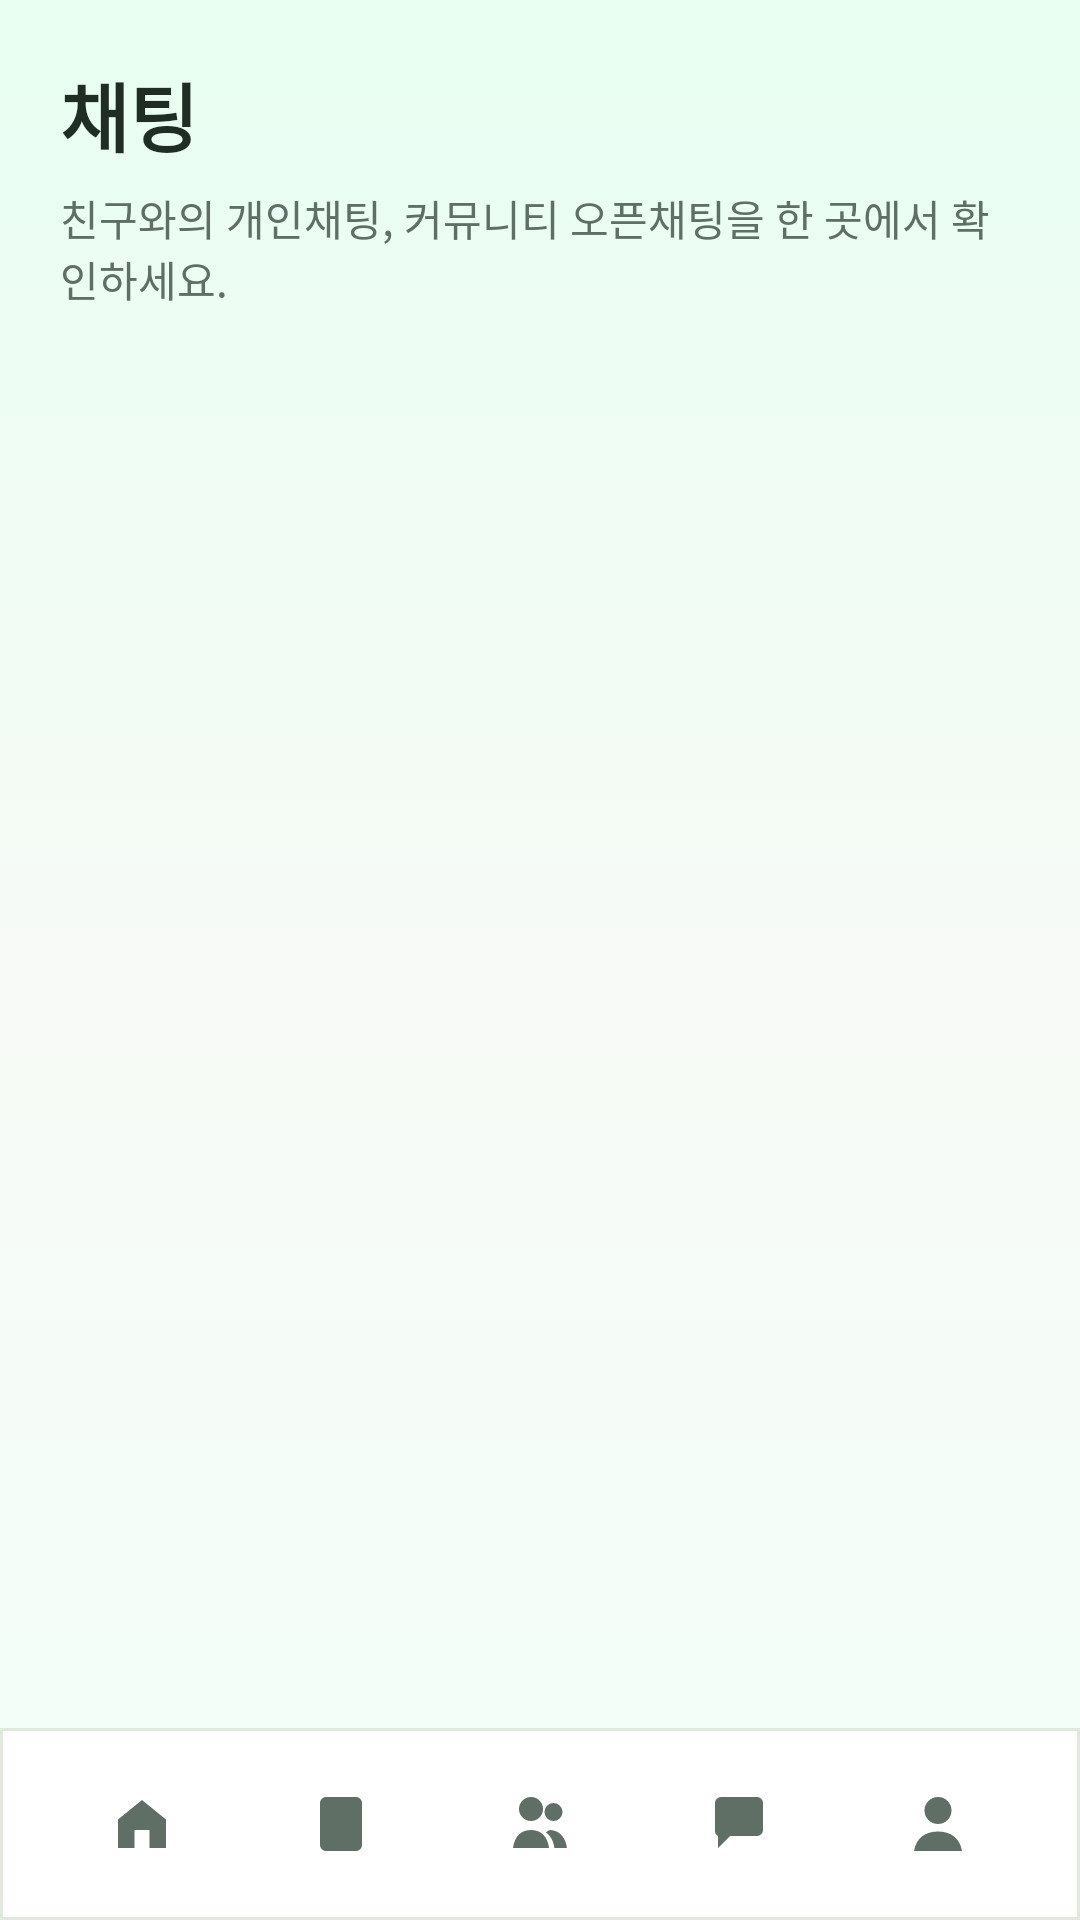

Produce the Android XML layout that renders to this screen, including the resource entries it uses.
<!-- AndroidManifest.xml: application theme Theme.GreenChallenge -->
<!-- res/layout/activity_chat_list.xml -->
<?xml version="1.0" encoding="utf-8"?>
<LinearLayout xmlns:android="http://schemas.android.com/apk/res/android"
    android:layout_width="match_parent"
    android:layout_height="match_parent"
    android:background="@drawable/bg_app_gradient"
    android:orientation="vertical">

    <LinearLayout
        android:layout_width="match_parent"
        android:layout_height="0dp"
        android:layout_weight="1"
        android:orientation="vertical"
        android:padding="20dp">

        <TextView
            android:layout_width="match_parent"
            android:layout_height="wrap_content"
            android:text="채팅"
            android:textColor="@color/text_primary"
            android:textSize="25sp"
            android:textStyle="bold" />

        <TextView
            android:layout_width="match_parent"
            android:layout_height="wrap_content"
            android:layout_marginTop="6dp"
            android:text="친구와의 개인채팅, 커뮤니티 오픈채팅을 한 곳에서 확인하세요."
            android:textColor="@color/text_secondary"
            android:textSize="14sp" />

        <TextView
            android:id="@+id/txtChatEmpty"
            android:layout_width="match_parent"
            android:layout_height="wrap_content"
            android:layout_marginTop="18dp"
            android:background="@drawable/bg_tip_gradient"
            android:padding="18dp"
            android:text="아직 참여 중인 채팅이 없어요."
            android:textColor="@color/text_secondary"
            android:textSize="14sp"
            android:visibility="gone" />

        <androidx.recyclerview.widget.RecyclerView
            android:id="@+id/recyclerChats"
            android:layout_width="match_parent"
            android:layout_height="0dp"
            android:layout_marginTop="14dp"
            android:layout_weight="1" />
    </LinearLayout>

    <include layout="@layout/common_bottom_nav" />
</LinearLayout>
<!-- res/layout/common_bottom_nav.xml (included above) -->
<?xml version="1.0" encoding="utf-8"?>
<LinearLayout xmlns:android="http://schemas.android.com/apk/res/android"
    android:layout_width="match_parent"
    android:layout_height="64dp"
    android:background="@drawable/bg_bottom_bar"
    android:gravity="center"
    android:orientation="horizontal"
    android:paddingStart="14dp"
    android:paddingEnd="14dp">

    <ImageButton
        android:id="@+id/navHome"
        android:layout_width="0dp"
        android:layout_height="48dp"
        android:layout_weight="1"
        android:background="@android:color/transparent"
        android:contentDescription="홈"
        android:padding="12dp"
        android:src="@drawable/ic_nav_home" />

    <ImageButton
        android:id="@+id/navMission"
        android:layout_width="0dp"
        android:layout_height="48dp"
        android:layout_weight="1"
        android:background="@android:color/transparent"
        android:contentDescription="미션"
        android:padding="12dp"
        android:src="@drawable/ic_nav_mission" />

    <ImageButton
        android:id="@+id/navFriends"
        android:layout_width="0dp"
        android:layout_height="48dp"
        android:layout_weight="1"
        android:background="@android:color/transparent"
        android:contentDescription="친구"
        android:padding="12dp"
        android:src="@drawable/ic_nav_friends" />

    <ImageButton
        android:id="@+id/navCommunity"
        android:layout_width="0dp"
        android:layout_height="48dp"
        android:layout_weight="1"
        android:background="@android:color/transparent"
        android:contentDescription="커뮤니티"
        android:padding="12dp"
        android:src="@drawable/ic_nav_community" />

    <ImageButton
        android:id="@+id/navMy"
        android:layout_width="0dp"
        android:layout_height="48dp"
        android:layout_weight="1"
        android:background="@android:color/transparent"
        android:contentDescription="마이페이지"
        android:padding="12dp"
        android:src="@drawable/ic_nav_my" />
</LinearLayout>
<!-- resources referenced by this layout -->
<resources>
  <color name="text_primary">#1F2D25</color>
  <color name="text_secondary">#5F6F65</color>
  <!-- drawable bg_app_gradient (drawable) -->
  <?xml version="1.0" encoding="utf-8"?>
  <shape xmlns:android="http://schemas.android.com/apk/res/android">
      <gradient
          android:angle="270"
          android:startColor="#E8FFF2"
          android:centerColor="#F7FAF6"
          android:endColor="#F3FFF9" />
  </shape>
  <!-- drawable bg_bottom_bar (drawable) -->
  <?xml version="1.0" encoding="utf-8"?>
  <shape xmlns:android="http://schemas.android.com/apk/res/android">
      <solid android:color="#FFFFFF" />
      <stroke
          android:width="1dp"
          android:color="#E1E8DE" />
  </shape>
  <!-- drawable bg_tip_gradient (drawable) -->
  <?xml version="1.0" encoding="utf-8"?>
  <shape xmlns:android="http://schemas.android.com/apk/res/android">
      <gradient
          android:angle="0"
          android:startColor="#FFFFFF"
          android:endColor="#EDFFF6" />
      <corners android:radius="22dp" />
      <stroke
          android:width="1dp"
          android:color="#D8EFE2" />
  </shape>
  <!-- drawable ic_nav_community (drawable) -->
  <?xml version="1.0" encoding="utf-8"?>
  <vector xmlns:android="http://schemas.android.com/apk/res/android" android:width="24dp" android:height="24dp" android:viewportWidth="24" android:viewportHeight="24">
      <path android:fillColor="@color/text_secondary" android:pathData="M4,5 A2,2 0,0 1,6 3 L18,3 A2,2 0,0 1,20 5 L20,14 A2,2 0,0 1,18 16 L9,16 L5,20 L5,16 A2,2 0,0 1,4 14 Z M7,7 L17,7 L17,9 L7,9 Z M7,11 L14,11 L14,13 L7,13 Z"/>
  </vector>
  <!-- drawable ic_nav_home (drawable) -->
  <?xml version="1.0" encoding="utf-8"?>
  <vector xmlns:android="http://schemas.android.com/apk/res/android" android:width="24dp" android:height="24dp" android:viewportWidth="24" android:viewportHeight="24">
      <path android:fillColor="@color/text_secondary" android:pathData="M4,10.5 L12,4 L20,10.5 L20,20 L14.5,20 L14.5,14 L9.5,14 L9.5,20 L4,20 Z"/>
  </vector>
  <!-- drawable ic_nav_mission (drawable) -->
  <?xml version="1.0" encoding="utf-8"?>
  <vector xmlns:android="http://schemas.android.com/apk/res/android" android:width="24dp" android:height="24dp" android:viewportWidth="24" android:viewportHeight="24">
      <path android:fillColor="@color/text_secondary" android:pathData="M7,3 L17,3 A2,2 0,0 1,19 5 L19,19 A2,2 0,0 1,17 21 L7,21 A2,2 0,0 1,5 19 L5,5 A2,2 0,0 1,7 3 M8,7 L16,7 L16,9 L8,9 Z M8,11 L16,11 L16,13 L8,13 Z M8,15 L13,15 L13,17 L8,17 Z"/>
  </vector>
  <!-- drawable ic_nav_my (drawable) -->
  <?xml version="1.0" encoding="utf-8"?>
  <vector xmlns:android="http://schemas.android.com/apk/res/android" android:width="24dp" android:height="24dp" android:viewportWidth="24" android:viewportHeight="24">
      <path android:fillColor="@color/text_secondary" android:pathData="M12,12 A4.5,4.5 0,1 0,12 3 A4.5,4.5 0,0 0,12 12 M4,21 C4.7,16.8 7.6,14.5 12,14.5 C16.4,14.5 19.3,16.8 20,21 Z"/>
  </vector>
  <color name="colorPrimary">#007F6D</color>
  <color name="colorOnPrimary">#FFFFFF</color>
  <color name="colorPrimaryVariant">#006957</color>
  <style name="Widget.GreenChallenge.MaterialButton" parent="Widget.MaterialComponents.Button">
          <item name="backgroundTint">@null</item>
          <item name="android:backgroundTint">@null</item>
          <item name="textAllCaps">false</item>
          <item name="android:textAllCaps">false</item>
          <item name="fontFamily">sans-serif-medium</item>
          <item name="android:fontFamily">sans-serif-medium</item>
          <item name="android:letterSpacing">0</item>
      </style>
</resources>
